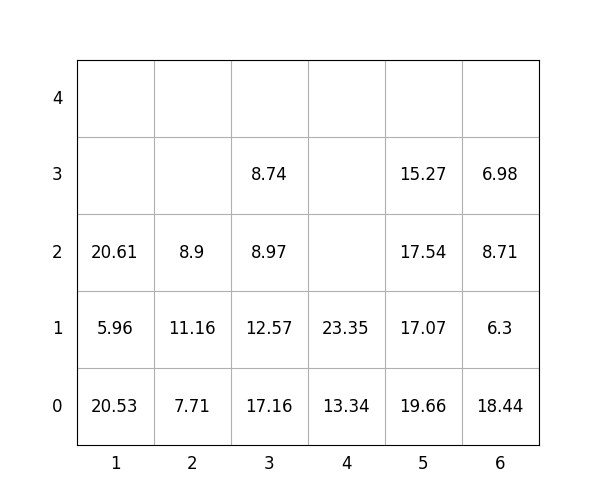

The data file committed next to this chart (first rows):
idx, loc_x, loc_y, loc_z, weight, group, score, seq, reloc, size(ft)
1, 4, 0, 0, 13.34, 3, 313.3, 1, 0, 20
2, 5, 0, 0, 19.66, 0, 19.66, 2, 0, 20
3, 3, 0, 0, 17.16, 2, 217.2, 3, 0, 20
4, 3, 0, 1, 12.57, 3, 312.6, 4, 1.0, 20
5, 5, 0, 1, 17.07, 2, 217.1, 5, 0, 20
6, 4, 0, 1, 23.35, 3, 323.4, 6, 0, 20
7, 3, 0, 2, 8.97, 3, 309, 7, 1.0, 20
8, 6, 0, 0, 18.44, 1, 118.4, 8, 0, 20
9, 6, 0, 1, 6.3, 2, 206.3, 9, 0, 20
10, 3, 0, 3, 8.74, 3, 308.7, 10, 1.0, 20
11, 5, 0, 2, 17.54, 2, 217.5, 11, 0, 20
12, 5, 0, 3, 15.27, 3, 315.3, 12, 0, 20
13, 6, 0, 2, 8.71, 2, 208.7, 13, 1.0, 20
14, 6, 0, 3, 6.98, 2, 207, 14, 1.0, 20
15, 1, 0, 0, 20.53, 1, 120.5, 15, 0, 20
16, 1, 0, 1, 5.96, 2, 206, 16, 0, 20
17, 1, 0, 2, 20.61, 2, 220.6, 17, 0, 20
18, 2, 0, 0, 7.71, 0, 7.71, 18, 0, 20
19, 2, 0, 1, 11.16, 0, 11.16, 19, 0, 20
20, 2, 0, 2, 8.9, 3, 308.9, 20, 0, 20
